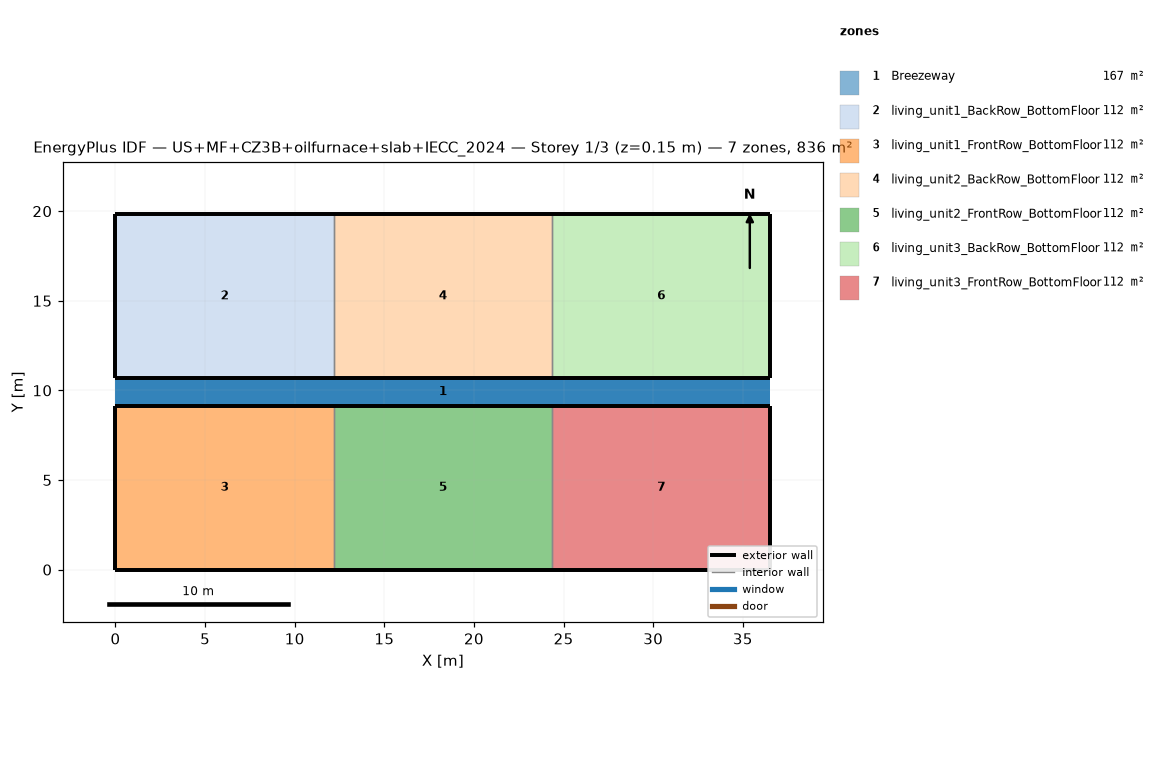
=== STOREY PLAN SPEC (per zone: floor XY polygon, exterior-wall plan segments, windows/doors) ===
zone 1: Breezeway  (167.0 m²)
  floor: (36.54, 9.16) (0.00, 9.16) (0.00, 10.68) (36.54, 10.68)
  floor: (36.54, 9.16) (0.00, 9.16) (0.00, 10.68) (36.54, 10.68)
  floor: (36.54, 9.16) (0.00, 9.16) (0.00, 10.68) (36.54, 10.68)
zone 2: living_unit1_BackRow_BottomFloor  (111.5 m²)
  floor: (12.18, 10.68) (0.00, 10.68) (0.00, 19.84) (12.18, 19.84)
  exterior wall: (0.00, 10.68) – (12.18, 10.68)  [12.2 m]
  exterior wall: (12.18, 19.84) – (0.00, 19.84)  [12.2 m]
  exterior wall: (0.00, 19.84) – (0.00, 10.68)  [9.2 m]
  interior walls: 1
zone 3: living_unit1_FrontRow_BottomFloor  (111.5 m²)
  floor: (12.18, 0.00) (0.00, 0.00) (0.00, 9.16) (12.18, 9.16)
  exterior wall: (0.00, 0.00) – (12.18, 0.00)  [12.2 m]
  exterior wall: (12.18, 9.16) – (0.00, 9.16)  [12.2 m]
  exterior wall: (0.00, 9.16) – (0.00, 0.00)  [9.2 m]
  interior walls: 1
zone 4: living_unit2_BackRow_BottomFloor  (111.5 m²)
  floor: (24.36, 10.68) (12.18, 10.68) (12.18, 19.84) (24.36, 19.84)
  exterior wall: (12.18, 10.68) – (24.36, 10.68)  [12.2 m]
  exterior wall: (24.36, 19.84) – (12.18, 19.84)  [12.2 m]
  interior walls: 2
zone 5: living_unit2_FrontRow_BottomFloor  (111.5 m²)
  floor: (24.36, 0.00) (12.18, 0.00) (12.18, 9.16) (24.36, 9.16)
  exterior wall: (12.18, 0.00) – (24.36, 0.00)  [12.2 m]
  exterior wall: (24.36, 9.16) – (12.18, 9.16)  [12.2 m]
  interior walls: 2
zone 6: living_unit3_BackRow_BottomFloor  (111.5 m²)
  floor: (36.54, 10.68) (24.36, 10.68) (24.36, 19.84) (36.54, 19.84)
  exterior wall: (24.36, 10.68) – (36.54, 10.68)  [12.2 m]
  exterior wall: (36.54, 10.68) – (36.54, 19.84)  [9.2 m]
  exterior wall: (36.54, 19.84) – (24.36, 19.84)  [12.2 m]
  interior walls: 1
zone 7: living_unit3_FrontRow_BottomFloor  (111.5 m²)
  floor: (36.54, 0.00) (24.36, 0.00) (24.36, 9.16) (36.54, 9.16)
  exterior wall: (24.36, 0.00) – (36.54, 0.00)  [12.2 m]
  exterior wall: (36.54, 0.00) – (36.54, 9.16)  [9.2 m]
  exterior wall: (36.54, 9.16) – (24.36, 9.16)  [12.2 m]
  interior walls: 1

=== DERIVED (storey summary) ===
Building: US+MF+CZ3B+oilfurnace+slab+IECC_2024
Storey: 1 of 3  (floor level z = 0.15 m)
Storey gross floor area: 836.2 m²
Zones on this storey: 7
  - Breezeway: floor 167.0 m²
  - living_unit1_BackRow_BottomFloor: floor 111.5 m²; exterior wall 33.5 m (86.9 m²); WWR 0.0%
  - living_unit1_FrontRow_BottomFloor: floor 111.5 m²; exterior wall 33.5 m (86.9 m²); WWR 0.0%
  - living_unit2_BackRow_BottomFloor: floor 111.5 m²; exterior wall 24.4 m (63.1 m²); WWR 0.0%
  - living_unit2_FrontRow_BottomFloor: floor 111.5 m²; exterior wall 24.4 m (63.1 m²); WWR 0.0%
  - living_unit3_BackRow_BottomFloor: floor 111.5 m²; exterior wall 33.5 m (86.9 m²); WWR 0.0%
  - living_unit3_FrontRow_BottomFloor: floor 111.5 m²; exterior wall 33.5 m (86.9 m²); WWR 0.0%
Zone adjacency (shared interzone walls):
  - living_unit1_BackRow_BottomFloor ↔ living_unit2_BackRow_BottomFloor
  - living_unit1_FrontRow_BottomFloor ↔ living_unit2_FrontRow_BottomFloor
  - living_unit2_BackRow_BottomFloor ↔ living_unit3_BackRow_BottomFloor
  - living_unit2_FrontRow_BottomFloor ↔ living_unit3_FrontRow_BottomFloor